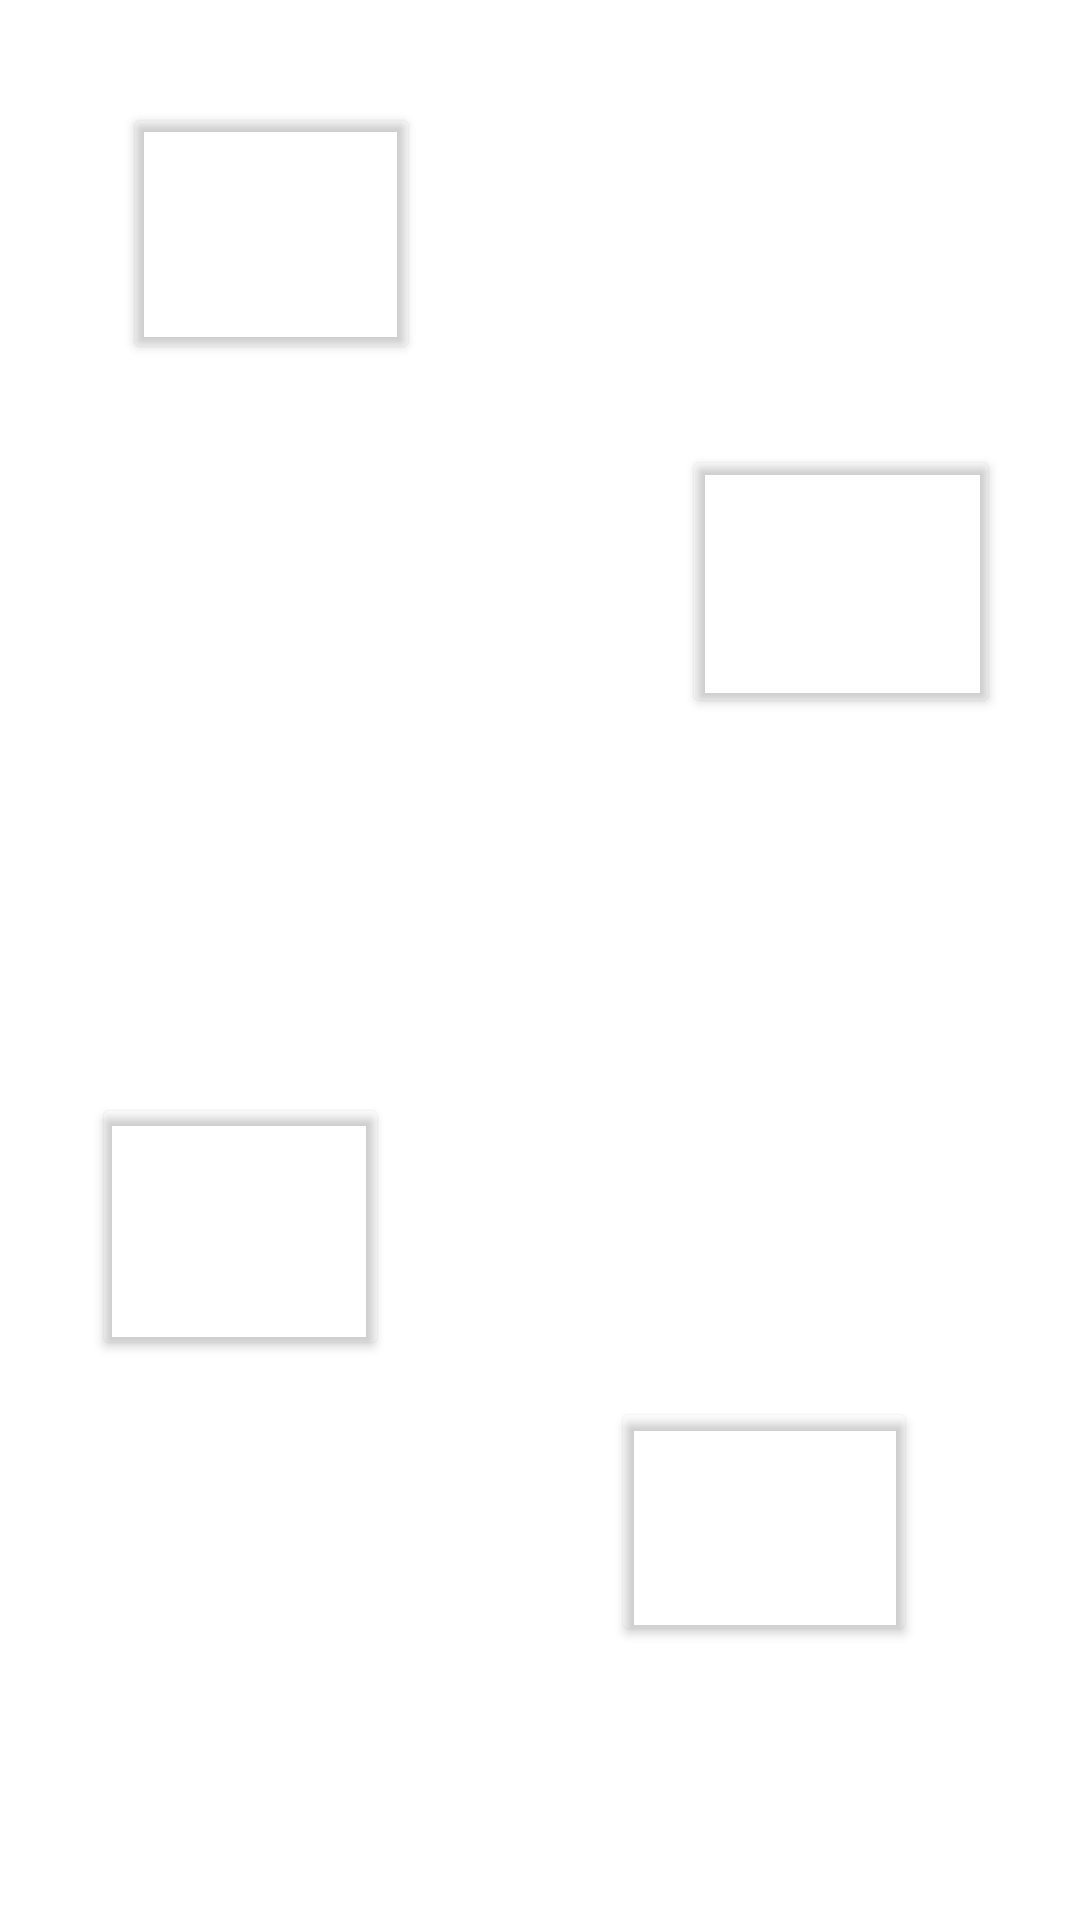

Write the Android layout XML for this screen, with the resource values it uses.
<!-- AndroidManifest.xml: application theme Theme.MyApplication -->
<!-- res/layout/games_menu.xml -->
<?xml version="1.0" encoding="utf-8"?>

<androidx.constraintlayout.widget.ConstraintLayout xmlns:android="http://schemas.android.com/apk/res/android"
    xmlns:app="http://schemas.android.com/apk/res-auto"
    xmlns:tools="http://schemas.android.com/tools"
    android:id="@+id/game_menu_screen"
    android:layout_width="match_parent"
    android:layout_height="match_parent"
    android:background="@drawable/games_menu_screen"
    android:contentDescription="@string/screen_background">

    <Button
        android:id="@+id/button_to_quiz"
        android:layout_width="99dp"
        android:layout_height="87dp"
        app:backgroundTint="#0000ffff"
        app:layout_constraintBottom_toBottomOf="parent"
        app:layout_constraintEnd_toEndOf="parent"
        app:layout_constraintHorizontal_bias="0.157"
        app:layout_constraintStart_toStartOf="parent"
        app:layout_constraintTop_toTopOf="parent"
        app:layout_constraintVertical_bias="0.062" />

    <Button
        android:id="@+id/button_to_my_zoo"
        android:layout_width="102dp"
        android:layout_height="83dp"
        app:backgroundTint="#0000ffff"
        app:layout_constraintBottom_toBottomOf="parent"
        app:layout_constraintEnd_toEndOf="parent"
        app:layout_constraintHorizontal_bias="0.789"
        app:layout_constraintStart_toStartOf="parent"
        app:layout_constraintTop_toTopOf="parent"
        app:layout_constraintVertical_bias="0.836" />

    <Button
        android:id="@+id/button_to_matching"
        android:layout_width="99dp"
        android:layout_height="89dp"
        app:backgroundTint="#0000ffff"
        app:layout_constraintBottom_toBottomOf="parent"
        app:layout_constraintEnd_toEndOf="parent"
        app:layout_constraintHorizontal_bias="0.118"
        app:layout_constraintStart_toStartOf="parent"
        app:layout_constraintTop_toTopOf="parent"
        app:layout_constraintVertical_bias="0.661" />

    <Button
        android:id="@+id/button_to_habitats"
        android:layout_width="106dp"
        android:layout_height="91dp"
        app:backgroundTint="#0000ffff"
        app:layout_constraintBottom_toBottomOf="parent"
        app:layout_constraintEnd_toEndOf="parent"
        app:layout_constraintHorizontal_bias="0.895"
        app:layout_constraintStart_toStartOf="parent"
        app:layout_constraintTop_toTopOf="parent"
        app:layout_constraintVertical_bias="0.27" />


</androidx.constraintlayout.widget.ConstraintLayout>
<!-- resources referenced by this layout -->
<resources>
  <string name="screen_background">Screen Background</string>
  <style name="Theme.MyApplication" parent="Theme.MaterialComponents.DayNight.DarkActionBar">
          
          <item name="colorPrimary">@color/teal_200</item>
          <item name="colorPrimaryVariant">@color/teal_700</item>
          <item name="colorOnPrimary">@color/white</item>
          
          <item name="colorSecondary">@color/teal_200</item>
          <item name="colorSecondaryVariant">@color/teal_700</item>
          <item name="colorOnSecondary">@color/black</item>
          
          <item name="android:statusBarColor" tools:targetApi="l">?attr/colorPrimaryVariant</item>
          
      </style>
  <!-- not gathered from this repository: default colours our renderer supplied (Android Studio template values) -->
  <color name="teal_200">#FF03DAC5</color>
  <color name="teal_700">#FF018786</color>
  <color name="black">#FF000000</color>
  <color name="white">#FFFFFFFF</color>
</resources>
